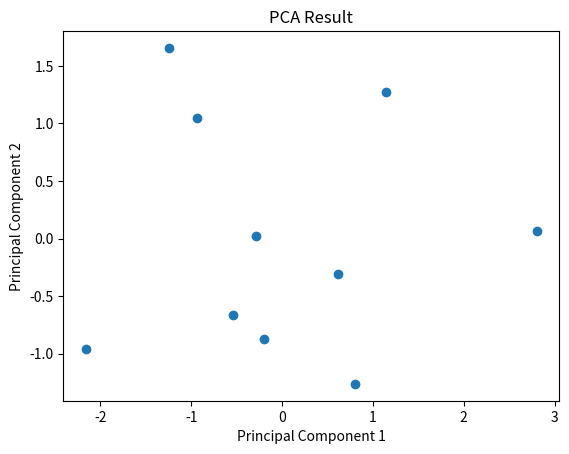

Write the Python code that produced this figure.
import numpy as np
import matplotlib.pyplot as plt

# Define the data
input = np.array(
    [
        [7, 4, 3],
        [4, 1, 8],
        [6, 3, 5],
        [8, 6, 1],
        [8, 5, 7],
        [7, 2, 9],
        [5, 3, 3],
        [9, 5, 8],
        [7, 4, 5],
        [8, 2, 2],
    ]
)

# Standardize the data
mean = np.mean(input, axis=0)
std_dev = np.std(input, axis=0)
data_std = (input - mean) / std_dev

# Calculate the covariance matrix
cov_matrix = np.cov(data_std, rowvar=False)
# Calculate eigenvalues and eigenvectors
eigenvalues, eigenvectors = np.linalg.eig(cov_matrix)

# Sort eigenvalues and eigenvectors in descending order
sorted_indices = np.argsort(eigenvalues)[::-1]
eigenvalues = eigenvalues[sorted_indices]
eigenvectors = eigenvectors[:, sorted_indices]

# Choose the top k eigenvectors where k is the desired number of dimensions
k = 2  # You can choose the number of dimensions you want to reduce to
top_eigenvectors = eigenvectors[:, :k]

# Project the standardized data onto the new feature space
data_pca = np.dot(data_std, top_eigenvectors)

# Visualize the reduced-dimensional data using Matplotlib
plt.scatter(data_pca[:, 0], data_pca[:, 1])
plt.xlabel("Principal Component 1")
plt.ylabel("Principal Component 2")
plt.title("PCA Result")
plt.show()
